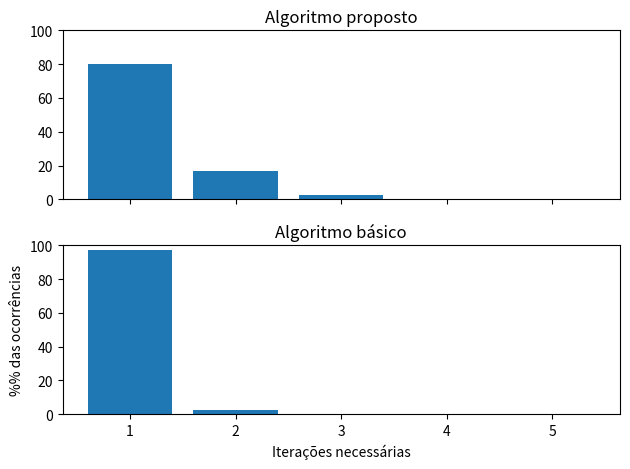

Recreate this plot in Python.
from sys import argv
from random import choice, randrange, random, randint, choices
from math import log
from time import sleep
from collections import defaultdict

import matplotlib.pyplot as plt

def shannon_entropy(cadeia_bits):
    entropia = 0

    for bit in '10':
        probabilidade = cadeia_bits.count(bit) / len(cadeia_bits)
        entropia += -probabilidade * log(probabilidade, 2)

    return entropia

def gerar_chave_artigo(n_iteracoes=1):
    PRIMOS = [2, 3, 5, 7, 11, 13, 17, 19, 23, 29, 31, 37, 41, 43, 47, 53, 59, 61, 67, 71, 73, 79, 83, 89, 97]

    # passos 1, 2, 3: gerar um array aleatório com letras de A-Z
    array_caracteres = [randint(65, 91) for _ in range(16)]

    # passos 4, 5, 6: gerar um array aleatório com 16 números primos de 0-100
    array_primos = choices(PRIMOS, k=16)

    # passos 7, 8: gerar um array aleatório com 8 numeros de 1-7
    pontos_corte = [randint(1, 7) for _ in range(8)]

    # passos 9, 10: combinar os caracteres e os numeros primos
    populacao = []

    for corte in pontos_corte:
        x1 = array_caracteres.pop()
        x2 = array_primos.pop()

        x1 = format(x1, 'b').rjust(8, '0')
        x2 = format(x2, 'b').rjust(8, '0')

        individuo = x1[corte:] + x2[:corte]
        populacao.append(individuo)

    # passos 11, 12: aplicar mutação nos individuos gerados anteriormente
    bits_finais = ''
    for i in range(len(populacao)):
        primeiro_bit = '1' if populacao[i][0] == '0' else '0'
        ultimo_bit = '1' if populacao[i][7] == '0' else '0'
        bits_finais += primeiro_bit + populacao[i][1:7] + ultimo_bit

    # passos 13, 14, 15: refazer o processo até encontrar uma cadeia de bits com entropia >=95%
    entropia = shannon_entropy(bits_finais)

    if entropia >= 0.95:
        return bits_finais, entropia, n_iteracoes

    return gerar_chave_artigo(n_iteracoes+1)

def gerar_chave_basico(n_iteracoes=1):
    bits = ''.join(choices('10', k=64))
    entropia = shannon_entropy(bits)

    if entropia >= 0.95:
        return bits, entropia, n_iteracoes

    return gerar_chave_basico(n_iteracoes+1)

def simular(f, n):
    historico = defaultdict(int)

    for i in range(n):
        _, _, n_iteracoes = f()
        historico[n_iteracoes] += 1

    x = []
    y = []

    for n_iteracoes, vezes in sorted(historico.items()):
        x.append(n_iteracoes)
        y.append(vezes / n * 100)

    return x, y

def main():
    if len(argv) == 2:
        n = int(argv[1])
    else:
        n = 1000

    _, (ax1, ax2) = plt.subplots(2, 1, sharex=True)

    ax1.set_ylim(ymin=0, ymax=100)
    ax2.set_ylim(ymin=0, ymax=100)

    ax1.set_title('Algoritmo proposto')
    x, y = simular(gerar_chave_artigo, n)
    ax1.bar(x, y)

    ax2.set_title('Algoritmo básico')
    x, y = simular(gerar_chave_basico, n)
    ax2.bar(x, y)

    plt.xlabel('Iterações necessárias')
    plt.ylabel('%% das ocorrências')

    plt.tight_layout()

    plt.show()

if __name__ == '__main__':
    main()

